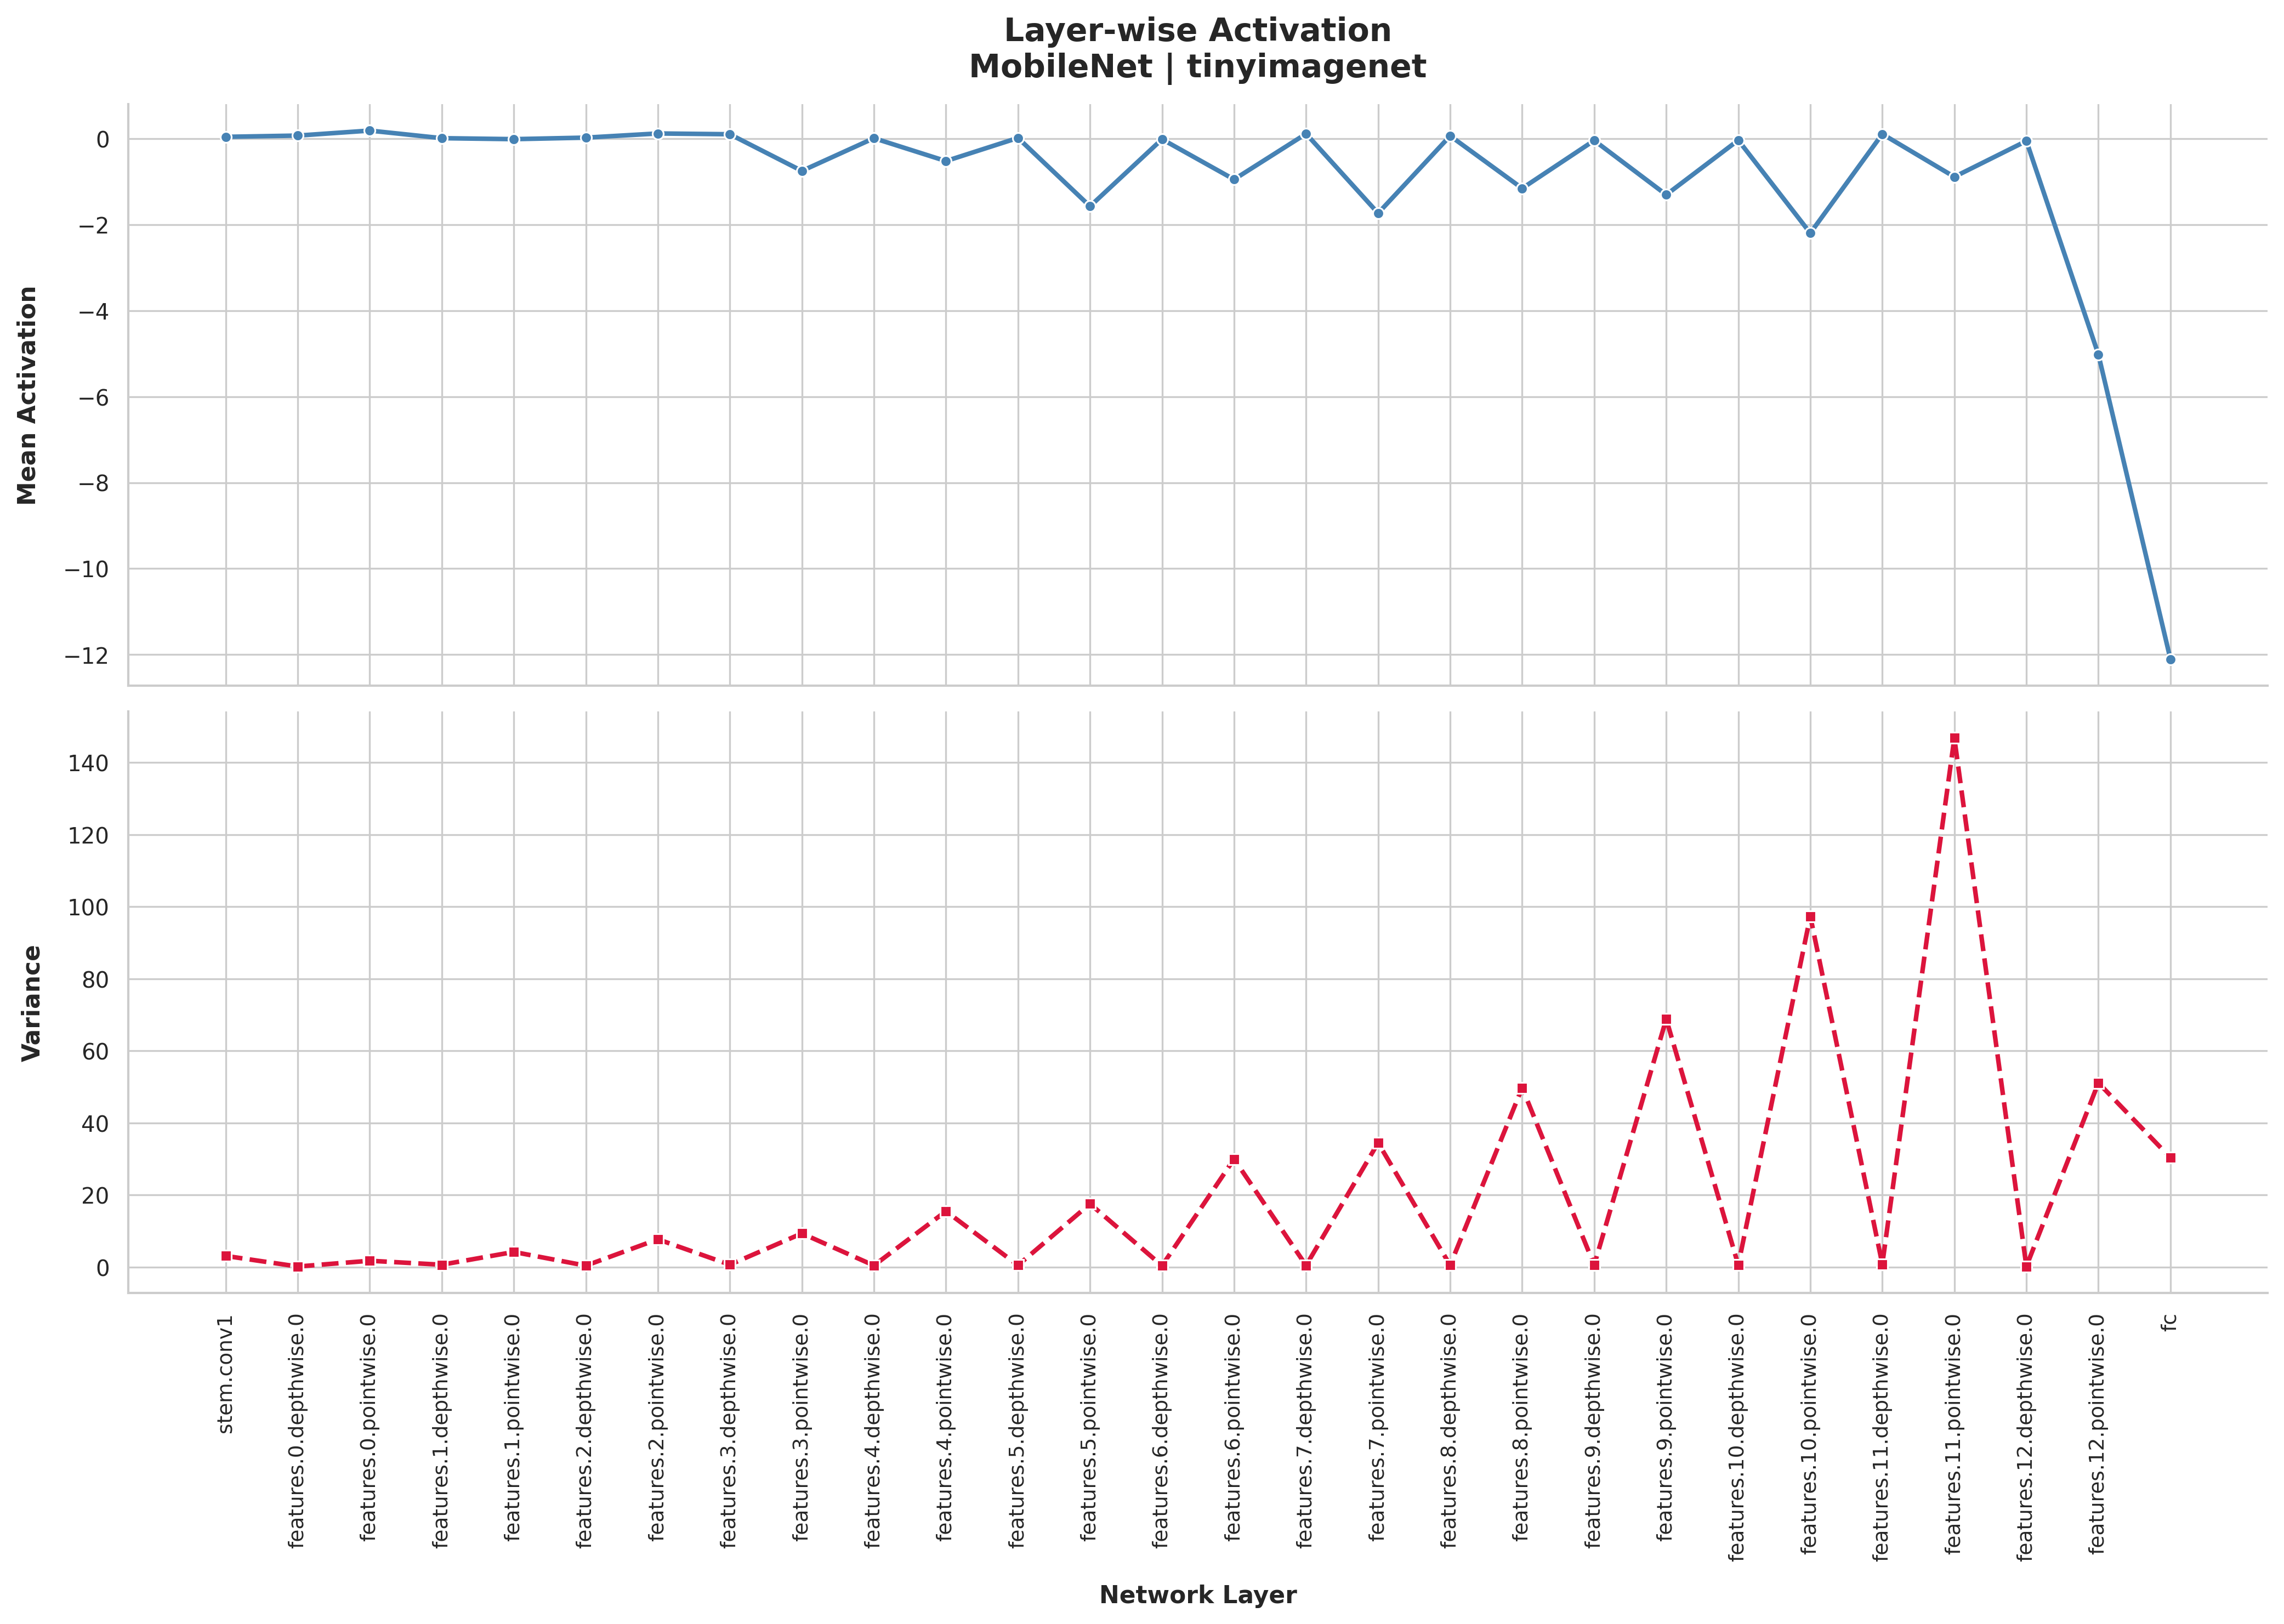

The file beside this chart, header and first rows:
Layer, Mean Activation, Variance
stem.conv1, 0.03974, 3.101
features.0.depthwise.0, 0.06876, 0.1586
features.0.pointwise.0, 0.1851, 1.762
features.1.depthwise.0, 0.008561, 0.6551
features.1.pointwise.0, -0.01398, 4.204
features.2.depthwise.0, 0.02131, 0.3995
features.2.pointwise.0, 0.1181, 7.726
features.3.depthwise.0, 0.1, 0.6628
features.3.pointwise.0, -0.7526, 9.348
features.4.depthwise.0, 0.008382, 0.4497
features.4.pointwise.0, -0.5234, 15.5
features.5.depthwise.0, 0.01475, 0.5144
features.5.pointwise.0, -1.575, 17.55
features.6.depthwise.0, -0.01554, 0.3843
features.6.pointwise.0, -0.9508, 29.99
features.7.depthwise.0, 0.111, 0.4533
features.7.pointwise.0, -1.736, 34.49
features.8.depthwise.0, 0.06218, 0.5084
features.8.pointwise.0, -1.158, 49.78
features.9.depthwise.0, -0.0445, 0.5624
features.9.pointwise.0, -1.307, 68.82
features.10.depthwise.0, -0.03819, 0.5853
features.10.pointwise.0, -2.199, 97.34
features.11.depthwise.0, 0.105, 0.7888
features.11.pointwise.0, -0.891, 146.8
features.12.depthwise.0, -0.05704, 0.1996
features.12.pointwise.0, -5.022, 51.12
fc, -12.1, 30.34
